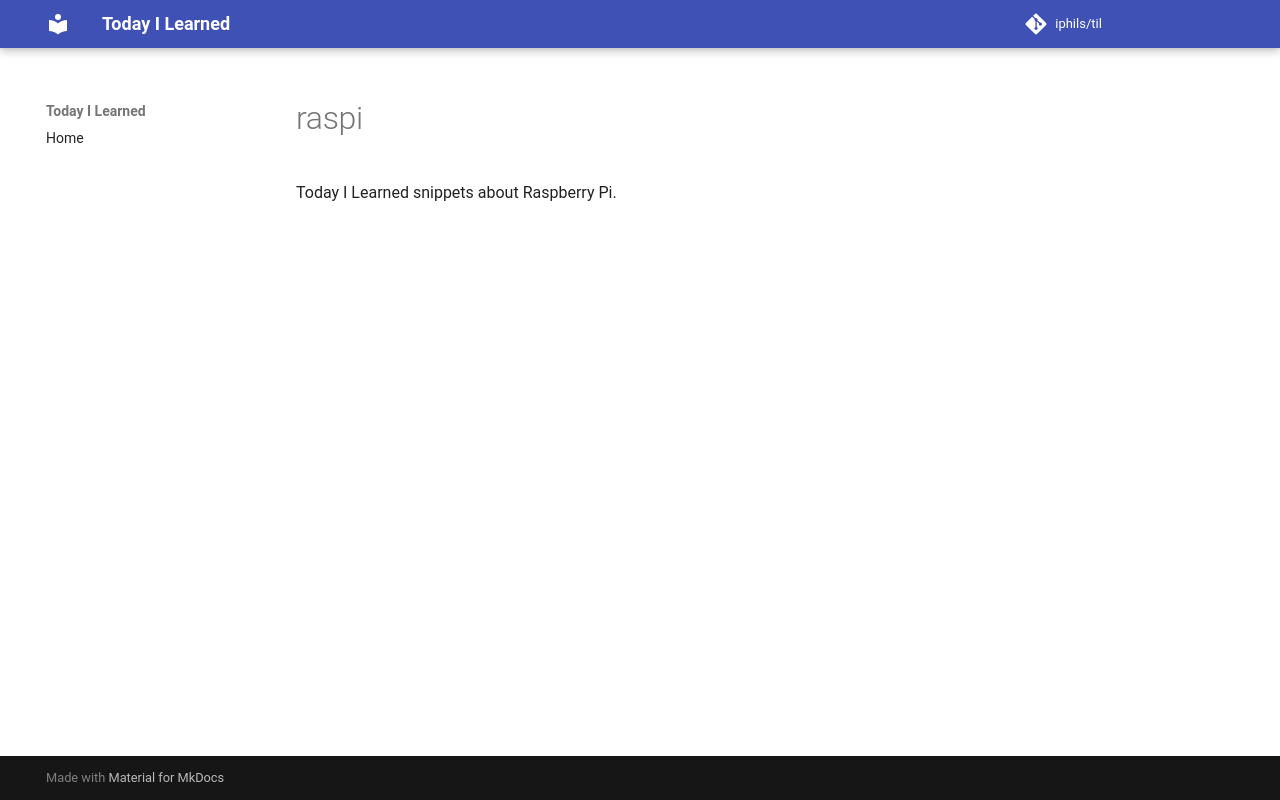

repository: iphils/til · page: raspi/index.html · generator: mkdocs

# raspi

Today I Learned snippets about Raspberry Pi.
